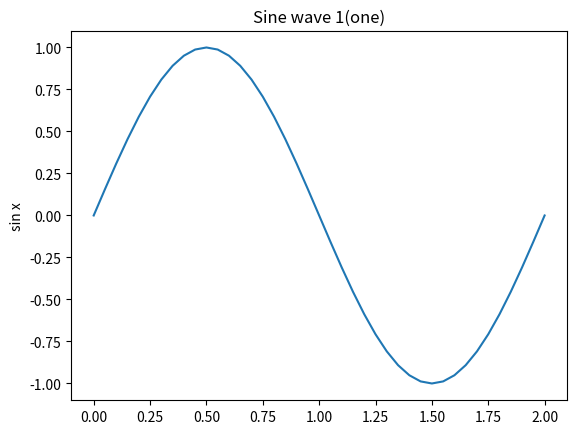

The matplotlib source for this figure:
# [redacted]
# experimentalPlots.py
# preparitory work for my CS50P final project

import matplotlib.pyplot as plt
import numpy as np

fig, ax = plt.subplots()

# add labels to the figure
ax.set_title("Sine wave 1(one)")
ax.set_ylabel("sin x", loc='center')

x = np.array([i/20 for i in range(41)])
y = np.array([np.sin(np.pi*j) for j in x])

ax.plot(x,y)

plt.show()

